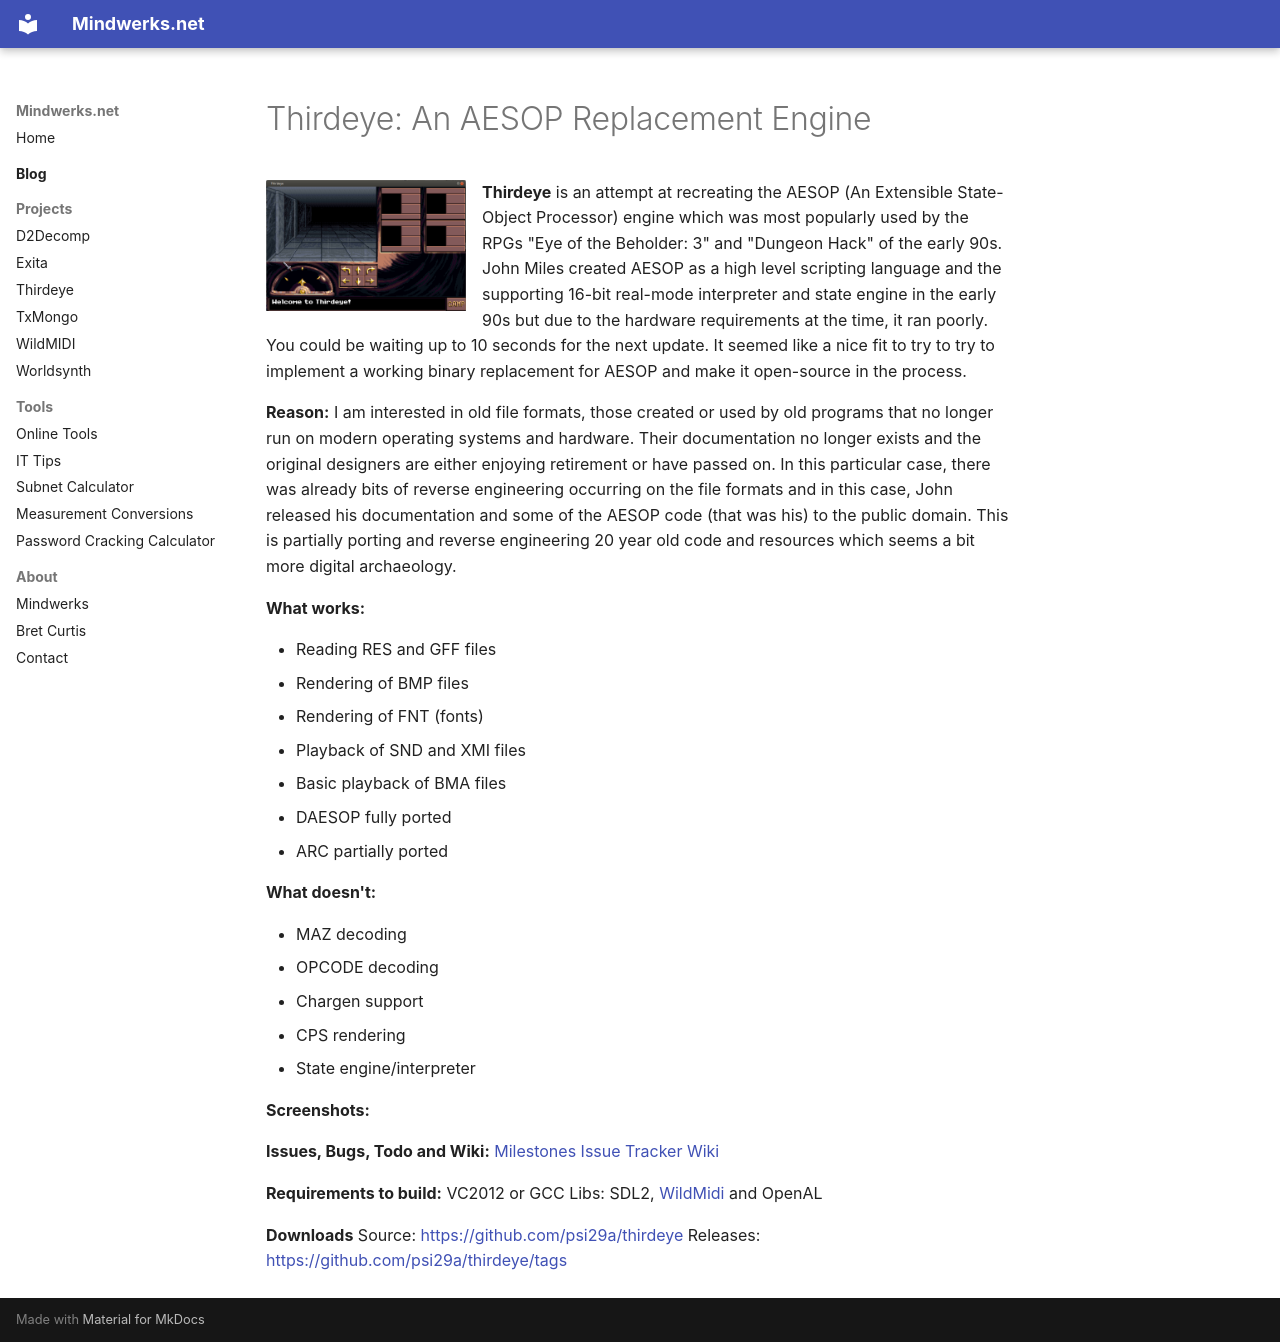

repository: psi29a/mindwerks.net · page: thirdeye/index.html · generator: mkdocs

# Thirdeye: An AESOP Replacement Engine

![ThirdEye_003](assets/images/2013/10/ThirdEye_003.png){ align=left width="200" }

**Thirdeye** is an attempt at recreating the AESOP (An Extensible State-Object Processor) engine which was most popularly used by the RPGs "Eye of the Beholder: 3" and "Dungeon Hack" of the early 90s. John Miles created AESOP as a high level scripting language and the supporting 16-bit real-mode interpreter and state engine in the early 90s but due to the hardware requirements at the time, it ran poorly. You could be waiting up to 10 seconds for the next update. It seemed like a nice fit to try to try to implement a working binary replacement for AESOP and make it open-source in the process.

**Reason:** I am interested in old file formats, those created or used by old programs that no longer run on modern operating systems and hardware. Their documentation no longer exists and the original designers are either enjoying retirement or have passed on. In this particular case, there was already bits of reverse engineering occurring on the file formats and in this case, John released his documentation and some of the AESOP code (that was his) to the public domain. This is partially porting and reverse engineering 20 year old code and resources which seems a bit more digital archaeology.

**What works:**

- Reading RES and GFF files
- Rendering of BMP files
- Rendering of FNT (fonts)
- Playback of SND and XMI files
- Basic playback of BMA files
- DAESOP fully ported
- ARC partially ported

**What doesn't:**

- MAZ decoding
- OPCODE decoding
- Chargen support
- CPS rendering
- State engine/interpreter

**Screenshots:**

**Issues, Bugs, Todo and Wiki:**
[Milestones](https://github.com/psi29a/thirdeye/issues/milestones "Milestones")
[Issue Tracker](https://github.com/psi29a/thirdeye/issues "https://github.com/psi29a/thirdeye/issues")
[Wiki](https://github.com/psi29a/thirdeye/wiki "https://github.com/psi29a/thirdeye/wiki")

**Requirements to build:**
VC2012 or GCC
Libs: SDL2, [WildMidi](http://www.mindwerks.net/projects/wildmidi/ "WildMIDI") and OpenAL

**Downloads**
Source: [https://github.com/psi29a/thirdeye](https://github.com/psi29a/thirdeye "Thirdeye")
Releases: [https://github.com/psi29a/thirdeye/tags](https://github.com/psi29a/thirdeye/tags "Thirdeye Releases")
